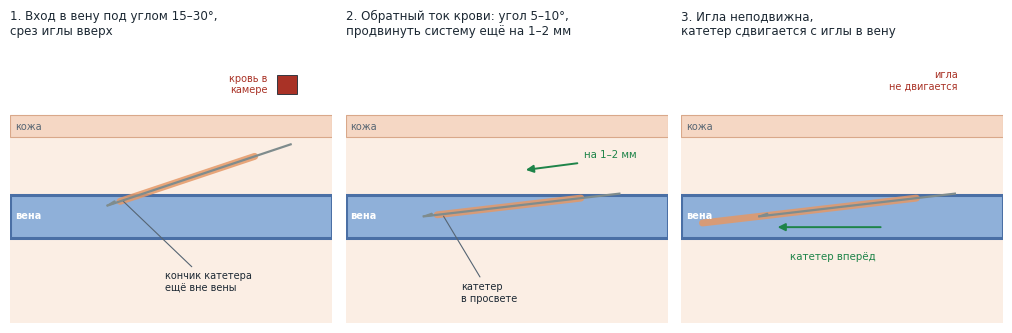
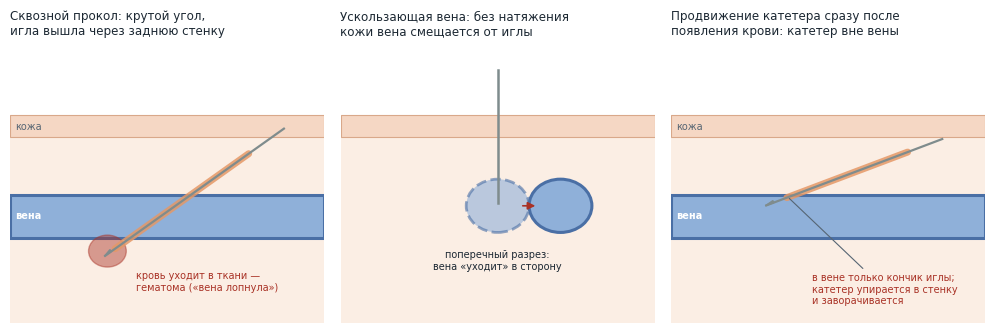
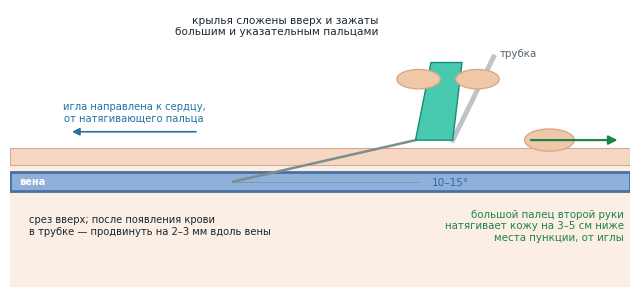
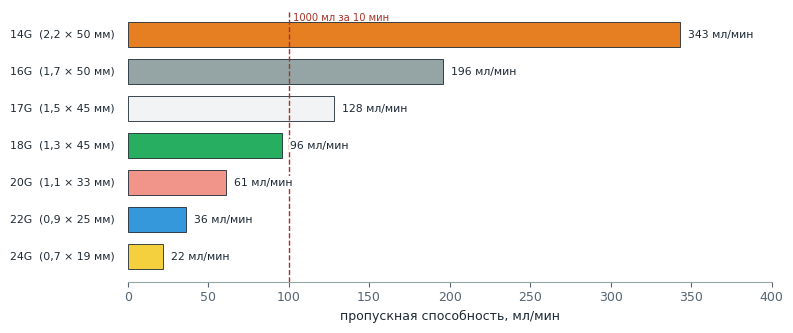
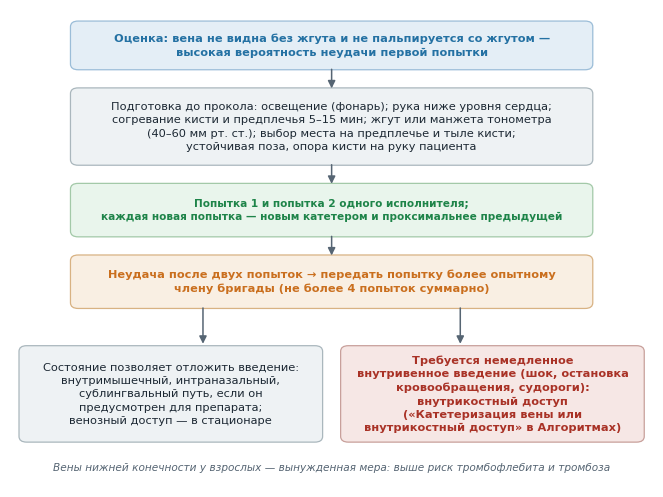

Write the Python code that produced these figures, in order.
#!/usr/bin/env python3
"""Схемы к материалу «Периферический венозный доступ».

    python3 postroit.py

1. etapy_vvedeniya.png — три этапа введения периферического катетера в разрезе.
2. oshibki.png — механизмы типичных неудач: сквозной прокол, смещение вены,
   катетер, оставшийся вне просвета.
3. babochka.png — введение иглы-бабочки: хват за сложенные крылья, угол,
   натяжение кожи.
4. propusknaya_sposobnost.png — пропускная способность катетеров по данным
   изготовителя (B. Braun, Vasofix Safety).
5. algoritm.png — последовательность действий при трудном венозном доступе
   на догоспитальном этапе.
"""

from __future__ import annotations

import matplotlib

matplotlib.use("Agg")
import matplotlib.pyplot as plt
from matplotlib.patches import FancyArrowPatch, FancyBboxPatch, Polygon, Rectangle

plt.rcParams.update({
    "font.family": "DejaVu Sans",
    "font.size": 9,
    "axes.edgecolor": "#95a5a6",
    "axes.labelcolor": "#1c2833",
    "xtick.color": "#566573",
    "ytick.color": "#566573",
    "figure.facecolor": "white",
    "savefig.facecolor": "white",
    "savefig.dpi": 220,
    "savefig.bbox": "tight",
})

TEMNYY = "#1c2833"
SERYY = "#566573"
KOZHA = "#f5d7c4"
KOZHA_KANT = "#d9a88a"
KLETCHATKA = "#fbeee4"
VENA = "#4a6fa5"
VENA_PROSVET = "#8fb0d9"
KROV = "#a93226"
IGLA = "#7f8c8d"
KATETR = "#e59866"
ZELENYY = "#1e8449"
KRASNYY = "#a93226"
SINIY = "#2471a3"
FON = "#eef2f4"
FON_SIN = "#e4eef6"
FON_ZEL = "#e9f5ec"
FON_KR = "#f6e7e5"
FON_OR = "#f9efe3"


def strelka(ax, xy_ot, xy_do, tsvet=SERYY, tolshchina=1.1, mut=11):
    ax.add_patch(FancyArrowPatch(xy_ot, xy_do, arrowstyle="-|>", mutation_scale=mut,
                                 linewidth=tolshchina, color=tsvet, zorder=6,
                                 shrinkA=0, shrinkB=0))


def tkani(ax, vena_y=0.32, vena_h=0.16, vena_x=(0.0, 1.0)):
    """Кожа, подкожная клетчатка и вена в продольном разрезе."""
    ax.add_patch(Rectangle((0, 0), 1, 0.78, facecolor=KLETCHATKA, edgecolor="none", zorder=0))
    ax.add_patch(Rectangle((0, 0.70), 1, 0.08, facecolor=KOZHA, edgecolor=KOZHA_KANT,
                           linewidth=0.8, zorder=1))
    ax.add_patch(Rectangle((vena_x[0], vena_y), vena_x[1] - vena_x[0], vena_h,
                           facecolor=VENA_PROSVET, edgecolor=VENA, linewidth=2.2, zorder=1))
    ax.text(0.015, 0.735, "кожа", fontsize=7, color=SERYY, va="center", zorder=7)
    ax.text(0.015, vena_y + vena_h / 2, "вена", fontsize=7, color="white",
            fontweight="bold", va="center", zorder=7)


def igla_s_katetrom(ax, x_konchik, y_konchik, ugol_grad, dlina=0.62, otstup_katetra=0.045,
                    katetr_sdvinut=0.0):
    import math
    a = math.radians(ugol_grad)
    dx, dy = math.cos(a), math.sin(a)
    # игла: от кончика назад-вверх
    x0, y0 = x_konchik + dx * dlina, y_konchik + dy * dlina
    ax.plot([x_konchik, x0], [y_konchik, y0], color=IGLA, linewidth=1.6, zorder=4,
            solid_capstyle="butt")
    # срез иглы
    ax.add_patch(Polygon([(x_konchik, y_konchik),
                          (x_konchik + dx * 0.03 - dy * 0.008, y_konchik + dy * 0.03 + dx * 0.008),
                          (x_konchik + dx * 0.03, y_konchik + dy * 0.03)],
                         closed=True, facecolor=IGLA, edgecolor=IGLA, zorder=4))
    # катетер: начинается на otstup от кончика иглы, может быть сдвинут вперёд
    s0 = otstup_katetra - katetr_sdvinut
    kx0, ky0 = x_konchik + dx * s0, y_konchik + dy * s0
    kx1, ky1 = x_konchik + dx * (dlina * 0.8), y_konchik + dy * (dlina * 0.8)
    ax.plot([kx0, kx1], [ky0, ky1], color=KATETR, linewidth=5.0, alpha=0.85, zorder=3,
            solid_capstyle="round")
    return (x0, y0), (kx0, ky0)


def shema_etapy(imya="etapy_vvedeniya.png"):
    fig, osi = plt.subplots(1, 3, figsize=(10.2, 3.4))
    zag = ["1. Вход в вену под углом 15–30°,\nсрез иглы вверх",
           "2. Обратный ток крови: угол 5–10°,\nпродвинуть систему ещё на 1–2 мм",
           "3. Игла неподвижна,\nкатетер сдвигается с иглы в вену"]
    for n, ax in enumerate(osi):
        ax.set_xlim(0, 1)
        ax.set_ylim(0, 1.05)
        ax.set_aspect("auto")
        ax.axis("off")
        tkani(ax)
        ax.set_title(zag[n], fontsize=8.6, color=TEMNYY, loc="left")
    # этап 1: кончик иглы только вошёл в просвет, катетер ещё снаружи
    igla_s_katetrom(osi[0], 0.30, 0.44, 22)
    osi[0].add_patch(Rectangle((0.83, 0.86), 0.06, 0.07, facecolor=KROV, edgecolor=TEMNYY,
                               linewidth=0.6, zorder=6))
    osi[0].text(0.80, 0.895, "кровь в\nкамере", fontsize=7, ha="right", va="center", color=KROV)
    osi[0].annotate("кончик катетера\nещё вне вены", xy=(0.345, 0.465), xytext=(0.48, 0.12),
                    fontsize=7, color=TEMNYY, ha="left",
                    arrowprops=dict(arrowstyle="-", color=SERYY, lw=0.8))
    # этап 2: угол уменьшен, система продвинута — катетер в просвете
    igla_s_katetrom(osi[1], 0.24, 0.40, 8)
    strelka(osi[1], (0.72, 0.60), (0.56, 0.575), tsvet=ZELENYY, tolshchina=1.4)
    osi[1].text(0.74, 0.62, "на 1–2 мм", fontsize=7.4, color=ZELENYY, ha="left")
    osi[1].annotate("катетер\nв просвете", xy=(0.30, 0.41), xytext=(0.36, 0.08),
                    fontsize=7, color=TEMNYY, ha="left",
                    arrowprops=dict(arrowstyle="-", color=SERYY, lw=0.8))
    # этап 3: игла на месте, катетер сдвинут вперёд
    igla_s_katetrom(osi[2], 0.24, 0.40, 8, katetr_sdvinut=0.22)
    strelka(osi[2], (0.62, 0.36), (0.30, 0.36), tsvet=ZELENYY, tolshchina=1.4)
    osi[2].text(0.47, 0.235, "катетер вперёд", fontsize=7.4, color=ZELENYY, ha="center")
    osi[2].text(0.86, 0.95, "игла\nне двигается", fontsize=7, color=KRASNYY, ha="right", va="top")
    fig.tight_layout()
    fig.savefig(imya)
    plt.close(fig)
    print(imya)


def shema_oshibki(imya="oshibki.png"):
    fig, osi = plt.subplots(1, 3, figsize=(10.2, 3.4))
    zag = ["Сквозной прокол: крутой угол,\nигла вышла через заднюю стенку",
           "Ускользающая вена: без натяжения\nкожи вена смещается от иглы",
           "Продвижение катетера сразу после\nпоявления крови: катетер вне вены"]
    for n, ax in enumerate(osi):
        ax.set_xlim(0, 1)
        ax.set_ylim(0, 1.05)
        ax.axis("off")
        ax.set_title(zag[n], fontsize=8.6, color=TEMNYY, loc="left")
    # 1. сквозной прокол
    tkani(osi[0])
    igla_s_katetrom(osi[0], 0.30, 0.25, 40, dlina=0.75)
    osi[0].add_patch(plt.Circle((0.31, 0.27), 0.06, color=KROV, alpha=0.45, zorder=2))
    osi[0].text(0.40, 0.12, "кровь уходит в ткани —\nгематома («вена лопнула»)",
                fontsize=7, color=KRASNYY)
    # 2. смещение вены: поперечный разрез
    ax = osi[1]
    ax.add_patch(Rectangle((0, 0), 1, 0.78, facecolor=KLETCHATKA, edgecolor="none"))
    ax.add_patch(Rectangle((0, 0.70), 1, 0.08, facecolor=KOZHA, edgecolor=KOZHA_KANT,
                           linewidth=0.8))
    ax.add_patch(plt.Circle((0.50, 0.44), 0.10, facecolor=VENA_PROSVET, edgecolor=VENA,
                            linewidth=2.0, linestyle="--", alpha=0.6))
    ax.add_patch(plt.Circle((0.70, 0.44), 0.10, facecolor=VENA_PROSVET, edgecolor=VENA,
                            linewidth=2.2))
    ax.plot([0.50, 0.50], [0.95, 0.45], color=IGLA, linewidth=1.8)
    strelka(ax, (0.58, 0.44), (0.62, 0.44), tsvet=KRASNYY, tolshchina=1.2)
    ax.text(0.50, 0.20, "поперечный разрез:\nвена «уходит» в сторону", fontsize=7,
            color=TEMNYY, ha="center")
    # 3. катетер не в вене
    tkani(osi[2])
    igla_s_katetrom(osi[2], 0.30, 0.44, 24, otstup_katetra=0.075)
    osi[2].annotate("в вене только кончик иглы;\nкатетер упирается в стенку\nи заворачивается",
                    xy=(0.37, 0.475), xytext=(0.45, 0.07), fontsize=7, color=KRASNYY,
                    arrowprops=dict(arrowstyle="-", color=SERYY, lw=0.8))
    fig.tight_layout()
    fig.savefig(imya)
    plt.close(fig)
    print(imya)


def shema_babochka(imya="babochka.png"):
    fig, ax = plt.subplots(figsize=(8.0, 3.6))
    ax.set_xlim(0, 1)
    ax.set_ylim(0, 1)
    ax.axis("off")
    # предплечье/кисть в разрезе
    ax.add_patch(Rectangle((0, 0), 1, 0.50, facecolor=KLETCHATKA, edgecolor="none"))
    ax.add_patch(Rectangle((0, 0.44), 1, 0.06, facecolor=KOZHA, edgecolor=KOZHA_KANT, lw=0.8))
    ax.add_patch(Rectangle((0.0, 0.345), 1.0, 0.07, facecolor=VENA_PROSVET, edgecolor=VENA, lw=2))
    # игла под углом 10–15°
    import math
    # по оси x единица в 8/3,6 раза длиннее, чем по оси y: 27° в данных ≈ 13° на рисунке
    a = math.radians(27)
    xk, yk = 0.36, 0.38
    x1, y1 = xk + math.cos(a) * 0.33, yk + math.sin(a) * 0.33
    ax.plot([xk, x1], [yk, y1], color=IGLA, lw=1.8, zorder=4)
    # крылья, сложенные вверх
    ax.add_patch(Polygon([(x1, y1), (x1 + 0.025, y1 + 0.28), (x1 + 0.075, y1 + 0.28),
                          (x1 + 0.06, y1)], closed=True, facecolor="#48c9b0",
                         edgecolor="#138d75", lw=1.0, zorder=5))
    ax.plot([x1 + 0.06, 0.78], [y1, y1 + 0.30], color="#bdc3c7", lw=3.5, zorder=3)
    ax.text(0.79, y1 + 0.31, "трубка", fontsize=7.4, color=SERYY, ha="left", va="center")
    # пальцы, держащие крылья
    ax.add_patch(plt.Circle((x1 + 0.005, y1 + 0.22), 0.035, facecolor="#f0c8a8",
                            edgecolor=KOZHA_KANT, zorder=6))
    ax.add_patch(plt.Circle((x1 + 0.10, y1 + 0.22), 0.035, facecolor="#f0c8a8",
                            edgecolor=KOZHA_KANT, zorder=6))
    ax.text(x1 - 0.06, 0.98, "крылья сложены вверх и зажаты\nбольшим и указательным пальцами",
            fontsize=7.6, color=TEMNYY, ha="right", va="top")
    # угол
    ax.plot([xk, xk + 0.30], [yk, yk], color=SERYY, lw=0.6, ls=":")
    ax.text(xk + 0.32, yk - 0.005, "10–15°", fontsize=7.6, color=SINIY, va="center", ha="left")
    ax.text(0.03, yk - 0.12, "срез вверх; после появления крови\nв трубке — продвинуть на 2–3 мм вдоль вены",
            fontsize=7.2, color=TEMNYY, ha="left", va="top")
    # натяжение кожи: ниже места пункции, со стороны павильона, в направлении от иглы
    ax.add_patch(plt.Circle((0.87, 0.53), 0.04, facecolor="#f0c8a8", edgecolor=KOZHA_KANT,
                            zorder=6))
    strelka(ax, (0.84, 0.53), (0.98, 0.53), tsvet=ZELENYY, tolshchina=1.6, mut=13)
    ax.text(0.99, 0.28, "большой палец второй руки\nнатягивает кожу на 3–5 см ниже\nместа пункции, от иглы",
            fontsize=7.4, color=ZELENYY, ha="right", va="top")
    # направление введения иглы
    strelka(ax, (0.30, 0.56), (0.10, 0.56), tsvet=SINIY, tolshchina=1.2)
    ax.text(0.20, 0.59, "игла направлена к сердцу,\nот натягивающего пальца", fontsize=7.2,
            color=SINIY, ha="center", va="bottom")
    ax.text(0.015, 0.38, "вена", fontsize=7, color="white", fontweight="bold", va="center")
    fig.savefig(imya)
    plt.close(fig)
    print(imya)


def shema_propusk(imya="propusknaya_sposobnost.png"):
    # B. Braun Vasofix Safety: калибр, цвет, диаметр × длина, поток (мл/мин)
    dannye = [
        ("24G", "#f4d03f", "0,7 × 19", 22),
        ("22G", "#3498db", "0,9 × 25", 36),
        ("20G", "#f1948a", "1,1 × 33", 61),
        ("18G", "#27ae60", "1,3 × 45", 96),
        ("17G", "#f2f3f4", "1,5 × 45", 128),
        ("16G", "#95a5a6", "1,7 × 50", 196),
        ("14G", "#e67e22", "2,2 × 50", 343),
    ]
    fig, ax = plt.subplots(figsize=(8.0, 3.4))
    for i, (g, cvet, razm, potok) in enumerate(dannye):
        ax.barh(i, potok, color=cvet, edgecolor=TEMNYY, linewidth=0.6, height=0.68)
        ax.text(potok + 5, i, f"{potok} мл/мин", va="center", fontsize=7.8, color=TEMNYY,
                bbox=dict(facecolor="white", edgecolor="none", pad=1.0), zorder=5)
        ax.text(-8, i, f"{g}  ({razm} мм)", va="center", ha="right", fontsize=7.8,
                color=TEMNYY)
    ax.set_yticks([])
    ax.set_xlim(0, 400)
    ax.set_xlabel("пропускная способность, мл/мин")
    ax.axvline(1000 / 10, color=KRASNYY, lw=1.0, ls="--", zorder=1)
    ax.text(103, 6.45, "1000 мл за 10 мин", fontsize=7.2, color=KRASNYY, va="center")
    for storona in ("top", "right", "left"):
        ax.spines[storona].set_visible(False)
    fig.tight_layout()
    fig.savefig(imya)
    plt.close(fig)
    print(imya)


def ramka(ax, x, y, w, h, tekst, fon=FON, kant="#aab7bd", razmer=8.2, zhirnyy=False,
          tsvet=TEMNYY):
    ax.add_patch(FancyBboxPatch((x, y), w, h, boxstyle="round,pad=0.006,rounding_size=0.012",
                                linewidth=0.9, edgecolor=kant, facecolor=fon, zorder=2))
    t = ax.text(x + w / 2, y + h / 2, tekst, ha="center", va="center", fontsize=razmer,
                color=tsvet, fontweight="bold" if zhirnyy else "normal", zorder=3,
                linespacing=1.4)
    r = ax.figure.canvas.get_renderer()
    (x0, y0), (x1, y1) = ax.transData.transform([(0, 0), (w, h)])
    while t.get_fontsize() > 6.0:
        e = t.get_window_extent(r)
        if e.width <= (x1 - x0) * 0.92 and e.height <= (y1 - y0) * 0.86:
            break
        t.set_fontsize(t.get_fontsize() - 0.2)


def shema_algoritm(imya="algoritm.png"):
    fig, ax = plt.subplots(figsize=(8.3, 6.2))
    ax.set_xlim(0, 1)
    ax.set_ylim(0, 1)
    ax.axis("off")
    ramka(ax, 0.10, 0.88, 0.80, 0.09,
          "Оценка: вена не видна без жгута и не пальпируется со жгутом —\nвысокая вероятность неудачи первой попытки",
          fon=FON_SIN, kant="#9bbdd8", tsvet=SINIY, zhirnyy=True)
    strelka(ax, (0.5, 0.875), (0.5, 0.835))
    ramka(ax, 0.10, 0.68, 0.80, 0.15,
          "Подготовка до прокола: освещение (фонарь); рука ниже уровня сердца;\n"
          "согревание кисти и предплечья 5–15 мин; жгут или манжета тонометра\n"
          "(40–60 мм рт. ст.); выбор места на предплечье и тыле кисти;\n"
          "устойчивая поза, опора кисти на руку пациента",
          fon=FON, kant="#aab7bd")
    strelka(ax, (0.5, 0.675), (0.5, 0.635))
    ramka(ax, 0.10, 0.53, 0.80, 0.10,
          "Попытка 1 и попытка 2 одного исполнителя;\nкаждая новая попытка — новым катетером и проксимальнее предыдущей",
          fon=FON_ZEL, kant="#a3c9a8", tsvet=ZELENYY, zhirnyy=True)
    strelka(ax, (0.5, 0.525), (0.5, 0.485))
    ramka(ax, 0.10, 0.38, 0.80, 0.10,
          "Неудача после двух попыток → передать попытку более опытному\nчлену бригады (не более 4 попыток суммарно)",
          fon=FON_OR, kant="#d8b283", tsvet="#ca6f1e", zhirnyy=True)
    strelka(ax, (0.30, 0.375), (0.30, 0.300))
    strelka(ax, (0.70, 0.375), (0.70, 0.300))
    ramka(ax, 0.02, 0.10, 0.46, 0.19,
          "Состояние позволяет отложить введение:\nвнутримышечный, интраназальный,\nсублингвальный путь, если он\nпредусмотрен для препарата;\nвенозный доступ — в стационаре",
          fon=FON, kant="#aab7bd")
    ramka(ax, 0.52, 0.10, 0.46, 0.19,
          "Требуется немедленное\nвнутривенное введение (шок, остановка\nкровообращения, судороги):\nвнутрикостный доступ\n(«Катетеризация вены или\nвнутрикостный доступ» в Алгоритмах)",
          fon=FON_KR, kant="#c8a09b", tsvet=KRASNYY, zhirnyy=True)
    ax.text(0.5, 0.035, "Вены нижней конечности у взрослых — вынужденная мера: выше риск тромбофлебита и тромбоза",
            ha="center", fontsize=7.6, color=SERYY, style="italic")
    fig.savefig(imya)
    plt.close(fig)
    print(imya)


if __name__ == "__main__":
    shema_etapy()
    shema_oshibki()
    shema_babochka()
    shema_propusk()
    shema_algoritm()
